Image classification data set "data" (ydtrxh/ENSAM-Smart-Navigation on GitHub). Class labels (15): student administration office, amphithéâtre, GMS practical work workshop, bibliothèque, forum center, centre de langue, centre de recherche, département matériaux et des procédés, AEEE department, civil engineering department, département mathématiques informatique, département forge et fonderie, département énergétique, salle de conférence, TP fabrication mécanique.

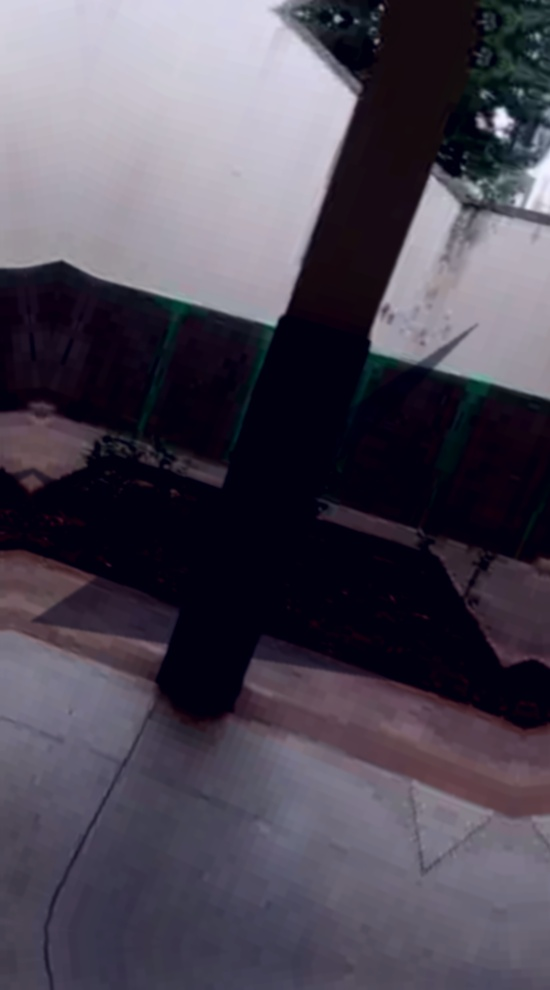
Label: centre de langue

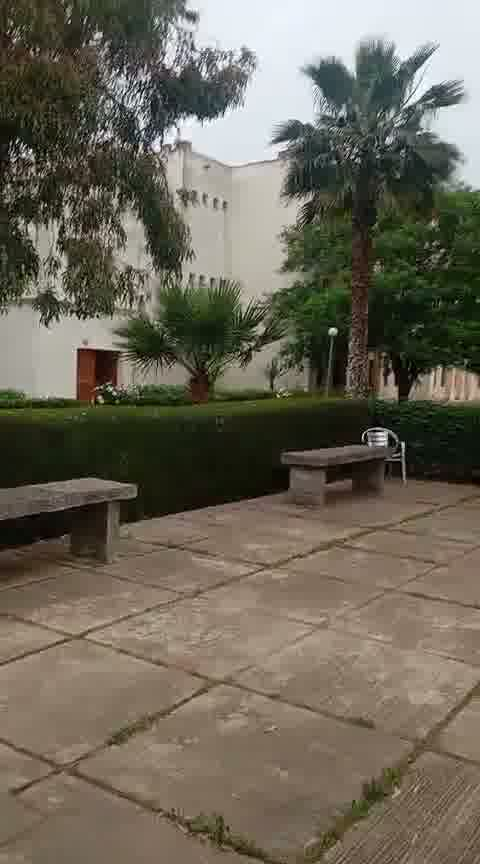
Label: département mathématiques informatique

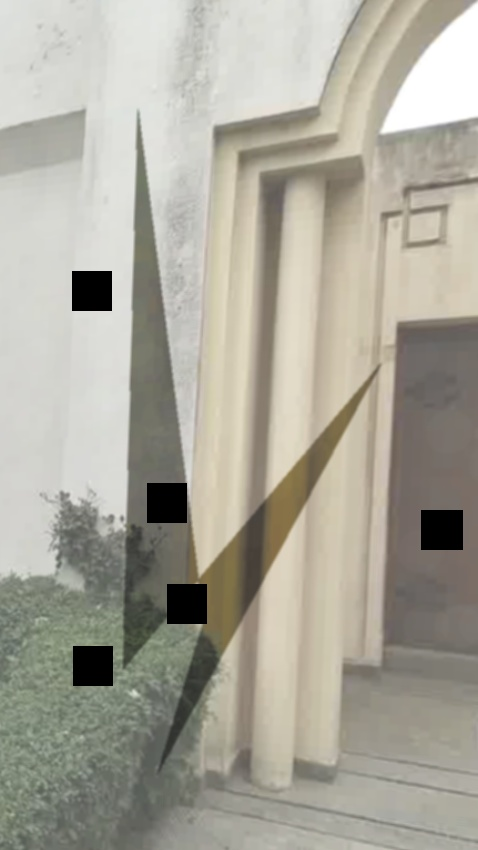
Label: centre de recherche

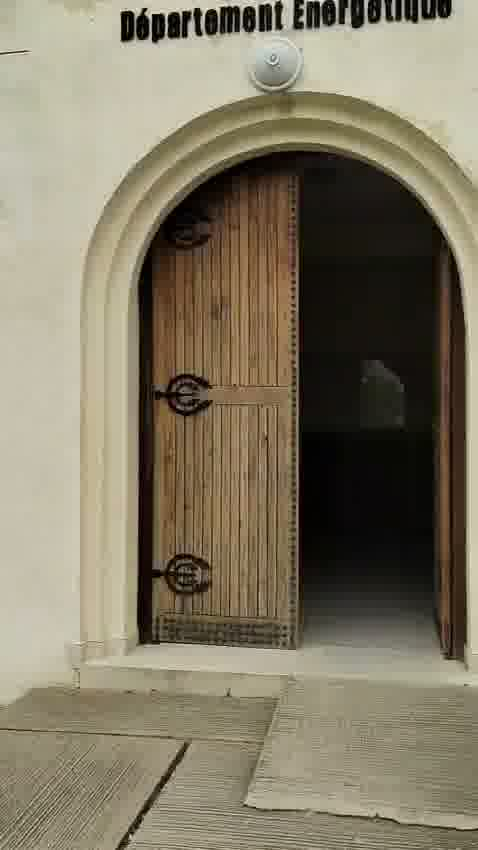
Label: département énergétique

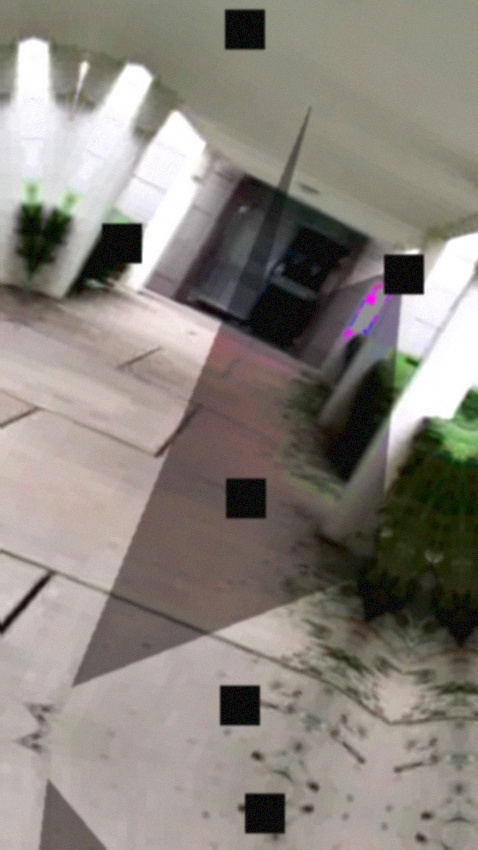
Label: forum center

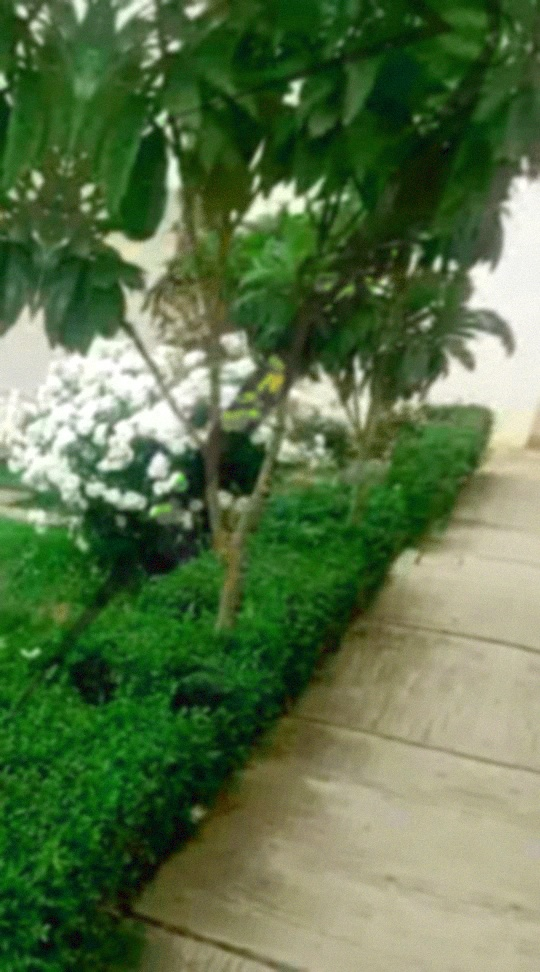
Label: GMS practical work workshop
